Run: headless pygame with SDL's dummy video driver; simulated clock (each Clock.tick advances the game by its frame time, no real sleeping); random seed 0; keys injected as events and as key.get_pressed() state; no mouse input.
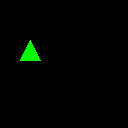
Frame 1 of 4 · flips 1–60 · no input
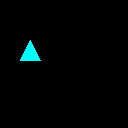
Frame 2 of 4 · flips 61–180 · tapped SPACE, RETURN · held RIGHT (→), D
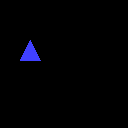
Frame 3 of 4 · flips 181–300 · held DOWN (↓), S
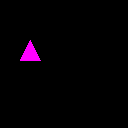
Frame 4 of 4 · flips 301–420 · held LEFT (←), A, UP (↑), W

The pygame program that drew these frames:

import pygame, os

BLACK = (0, 0, 0)
RED = (255, 0, 0)
GREEN = (0, 255, 0)
BLUE = (0, 0, 255)
WHITE = (255, 255, 255)

os.putenv('SDL_FBDEV', '/dev/fb1')
pygame.init()
pygame.mouse.set_visible(False)
screen = pygame.display.set_mode((128, 128))
myclock = pygame.time.Clock()
screen.fill(BLACK)

#colors = (RED, GREEN, BLUE)
colors = (
    (255,   0,   0)
  , (127, 255, 127)
  , (255, 255,   0)
  , (  0, 255,   0)
  , (  0, 255, 255)
  , ( 64,  64, 255)
  , (255,   0, 255)
    )

flag=0
while flag==0:
    screen.fill(BLACK)
    triangle = [(20, 60), (30, 40), (40, 60)]
    for idx in range(len(colors)):
        pygame.draw.polygon(screen, colors[idx], triangle)
        pygame.display.flip()
        for event in pygame.event.get():
            if event.type==pygame.QUIT: flag=1
        myclock.tick(2)

pygame.quit()
